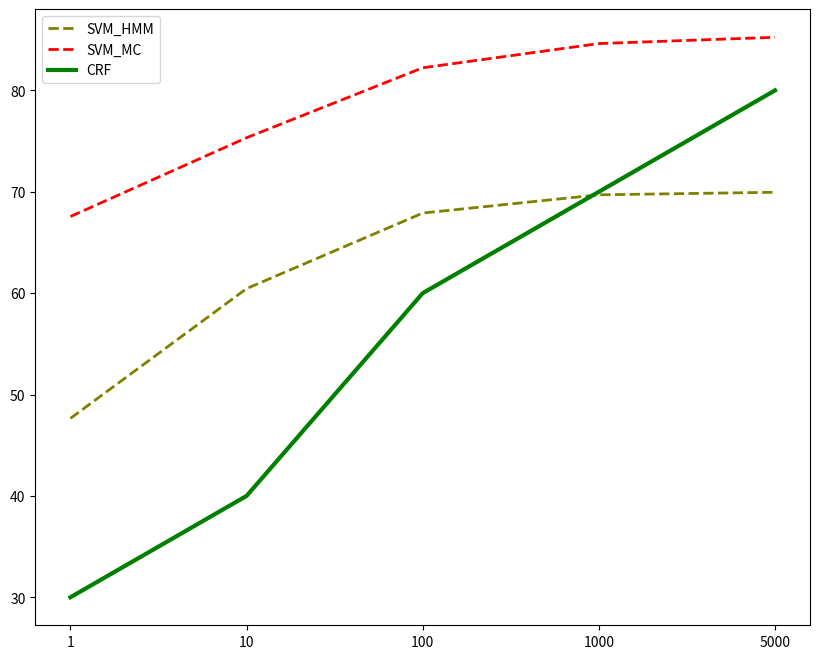
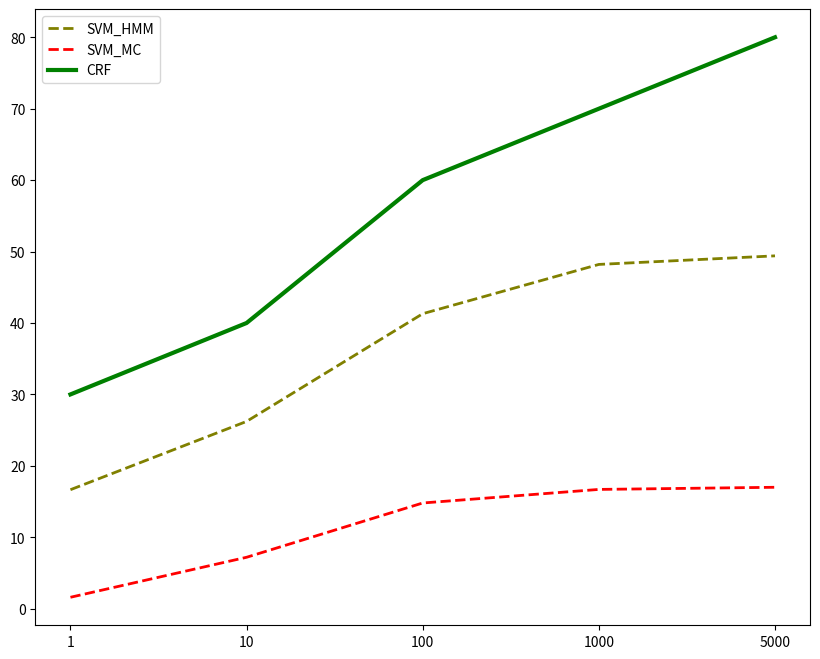

These charts were generated, in order, by the following Python code:
import matplotlib.pyplot as plt
import numpy as np
import pandas as pd
 
# Data
x= ['1','10','100','1000','5000']
y1 = [47.65,60.45,67.9,69.7,69.95]
y2 = [67.56,75.33,82.23,84.62,85.24]
y3 = [30,40,60,70,80]

w = 10
h = 8
d = 100
plt.figure(figsize=(w, h), dpi=d)

plt.plot(x, y1,marker='', color='olive', linewidth=2, linestyle='dashed', label="SVM_HMM")
plt.plot(x, y2, color='red', linewidth=2, linestyle='dashed', label="SVM_MC")
plt.plot(x, y3, color='green', linewidth=3,  label="CRF")
plt.legend()

plt.savefig("letteraccuracies.png")

y1 = [16.66,26.22,41.3,48.2,49.4]
y2 = [1.6,7.2,14.8,16.7,17] 
y3 = [30,40,60,70,80]

plt.figure(figsize=(w, h), dpi=d)

plt.plot(x, y1,marker='', color='olive', linewidth=2, linestyle='dashed', label="SVM_HMM")
plt.plot(x, y2, color='red', linewidth=2, linestyle='dashed', label="SVM_MC")
plt.plot(x, y3, color='green', linewidth=3,  label="CRF")
plt.legend()

plt.savefig("wordaccuracies.png")


